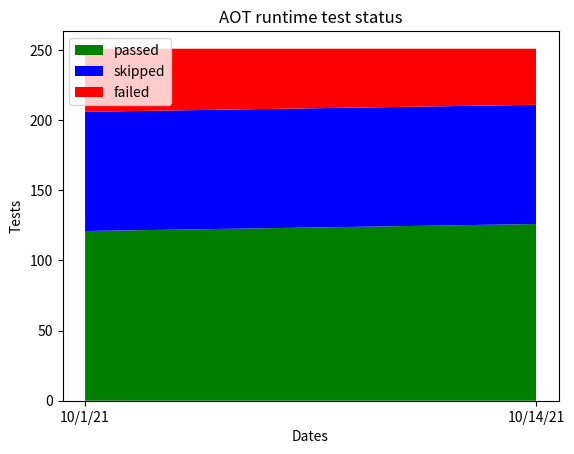

Recreate this plot in Python.
#!/usr/bin/python

import matplotlib.pyplot as plt

dates = ['10/1/21', '10/14/21']
tests = {
    'passed': [121, 126],
    'skipped': [85, 85],
    'failed': [45, 40],
}
colors = [
    'green',
    'blue',
    'red',
]

fig, ax = plt.subplots()
ax.stackplot(dates, tests.values(), labels=tests.keys(), colors=colors)
ax.legend(loc='upper left')
ax.set_title('AOT runtime test status')
ax.set_xlabel('Dates')
ax.set_ylabel('Tests')

plt.savefig('tests_plot.png')
